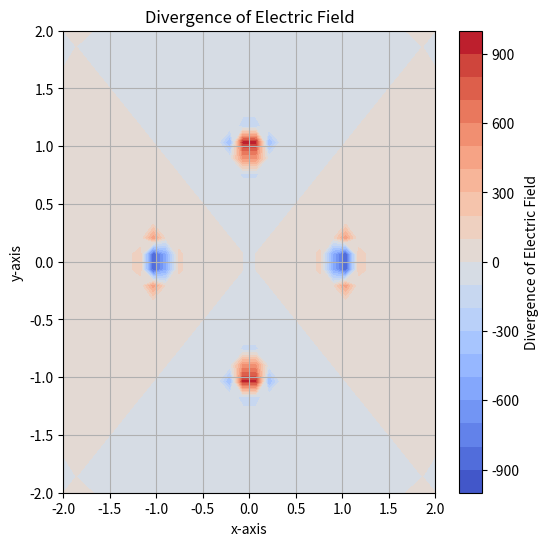

This figure's Python source:
import numpy as np
import matplotlib.pyplot as plt

# Define the electric field from a point charge
def electric_field(q, r0, x, y):
    x0, y0 = r0  # Extract coordinates of the charge
    dx = x - x0  # Calculate displacement along x-axis
    dy = y - y0  # Calculate displacement along y-axis
    r = np.sqrt(dx**2 + dy**2)  # Compute the distance from charge
    r3 = np.where(r != 0, r**3, np.inf)  # Avoid division by zero (set r^3 to infinity if r=0)
    Ex = q * dx / r3  # Electric field in x-direction
    Ey = q * dy / r3  # Electric field in y-direction
    return Ex, Ey

# Define charge positions and magnitudes
charges = [
    (1, (0, 1)),   # +1 C at (0,1)
    (1, (0, -1)),  # +1 C at (0,-1)
    (-1, (1, 0)),  # -1 C at (1,0)
    (-1, (-1, 0))  # -1 C at (-1,0)
]

# Set up grid for computing the electric field
x_range = np.linspace(-2, 2, 30)  # x from -2 to 2
y_range = np.linspace(-2, 2, 30)  # y from -2 to 2
X, Y = np.meshgrid(x_range, y_range)  # Creating mesh grid

# Initialize electric field components
Ex_total = np.zeros(X.shape)
Ey_total = np.zeros(Y.shape)

# Calculate the total electric field due to all charges
for q, r0 in charges:
    Ex, Ey = electric_field(q, r0, X, Y)
    Ex_total += Ex
    Ey_total += Ey

# Numerical calculation of the divergence (using finite difference method)
dx = x_range[1] - x_range[0]  # Grid spacing in x
dy = y_range[1] - y_range[0]  # Grid spacing in y

# Approximate the divergence using the finite difference formula
div_E = (np.gradient(Ex_total, axis=1) / dx) + (np.gradient(Ey_total, axis=0) / dy)

# Plot the divergence of the electric field
plt.figure(figsize=(6,6))
plt.contourf(X, Y, div_E, 20, cmap='coolwarm')  # Contour plot of divergence
plt.colorbar(label="Divergence of Electric Field")
plt.xlabel("x-axis")
plt.ylabel("y-axis")
plt.title("Divergence of Electric Field")
plt.grid()
plt.show()


